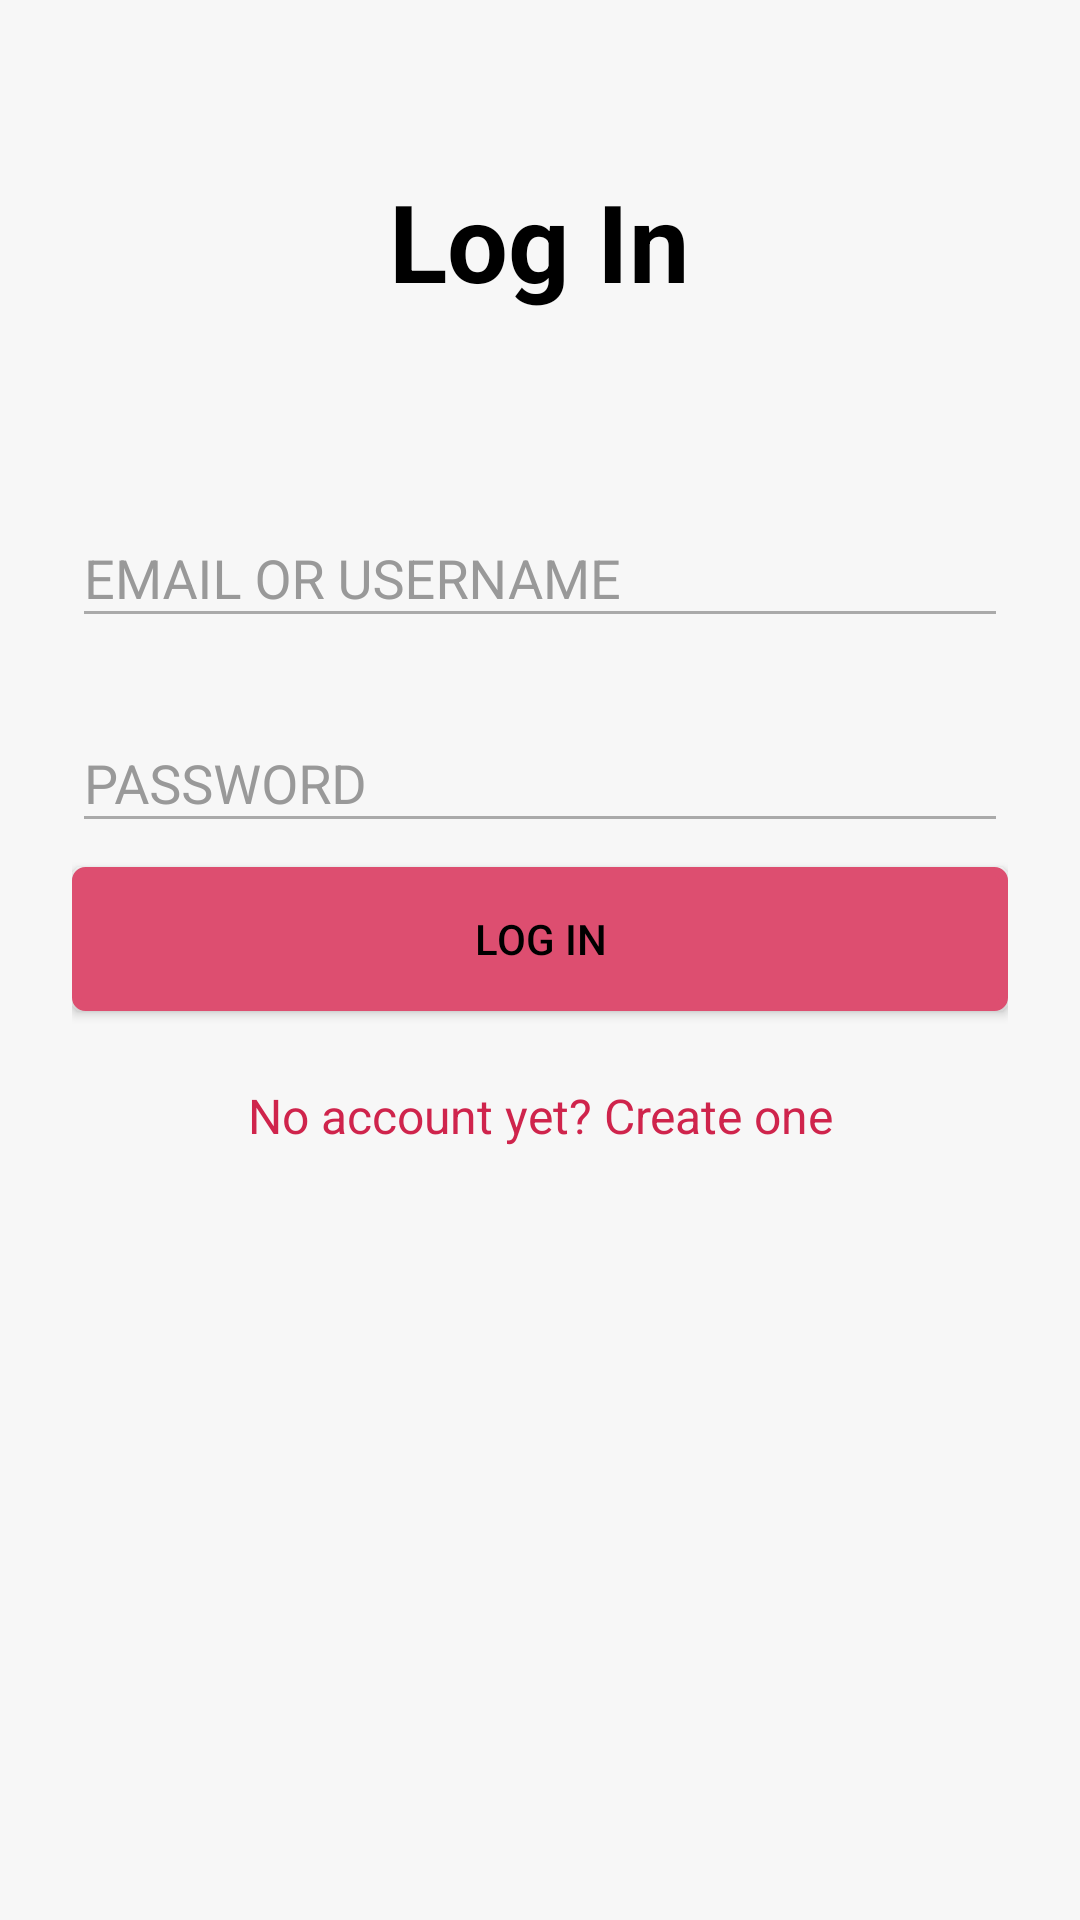

Layout XML and referenced resources for this Android screen:
<!-- AndroidManifest.xml: activity theme AppTheme.Light.Login -->
<!-- res/layout/activity_login.xml -->
<?xml version="1.0" encoding="utf-8"?>
<ScrollView
        xmlns:android="http://schemas.android.com/apk/res/android"
        xmlns:tools="http://schemas.android.com/tools"
        android:layout_width="fill_parent"
        android:layout_height="fill_parent"
        android:fitsSystemWindows="true"
>

    <LinearLayout
            android:orientation="vertical"
            android:layout_width="match_parent"
            android:layout_height="wrap_content"
            android:paddingTop="56dp"
            android:paddingLeft="24dp"
            android:paddingRight="24dp"
    >
        
        <TextView android:layout_width="wrap_content"
                  android:layout_height="wrap_content"
                  android:layout_marginBottom="@dimen/login_padding_left_right"
                  android:layout_gravity="center_horizontal"
                  android:text="@string/Login"
                  android:textColor="@color/black"
                  android:textSize="36sp"
                  android:textStyle="normal|bold" android:fontFamily="sans-serif"
                  android:paddingBottom="@dimen/login_padding_left_right"
        />

        
        <android.support.design.widget.TextInputLayout
                android:layout_width="match_parent"
                android:layout_height="wrap_content"
                android:layout_marginTop="8dp"
                android:layout_marginBottom="8dp">
            
            <EditText android:id="@+id/input_login_email"
                      android:layout_width="match_parent"
                      android:layout_height="wrap_content"
                      android:inputType="textCapWords"
                      android:hint="@string/Login_Email"
                      android:maxLength="60"
                      android:textColorHint="@color/base"
                      android:textColor="@color/black"
                      android:backgroundTint="@color/base"
                      android:backgroundTintMode="src_atop"
                      android:fontFamily="sans-serif"
                      tools:targetApi="lollipop"/>
        </android.support.design.widget.TextInputLayout>


        
        <android.support.design.widget.TextInputLayout
                android:layout_width="match_parent"
                android:layout_height="wrap_content"
                android:layout_marginTop="8dp"
                android:layout_marginBottom="8dp">
            
            <EditText android:id="@+id/input_login_password"
                      android:layout_width="match_parent"
                      android:layout_height="wrap_content"
                      android:inputType="textPassword"
                      android:hint="@string/Password"
                      android:maxLength="150"
                      android:textColorHint="@color/base"
                      android:textColor="@color/black"
                      android:backgroundTint="@color/base"
                      android:backgroundTintMode="src_atop"
                      android:fontFamily="sans-serif"
                      tools:targetApi="lollipop"/>
        </android.support.design.widget.TextInputLayout>


        
        <android.support.v7.widget.AppCompatButton
                android:id="@+id/btn_login"
                android:layout_width="fill_parent"
                android:layout_height="wrap_content"
                android:layout_marginBottom="24dp"
                android:padding="12dp"
                android:text="@string/Login"
                android:textColor="@color/pinkBtnTxtClr"
                android:background="@drawable/ripple_pink_bg"
        />

        
        <TextView android:id="@+id/link_signup"
                  android:layout_width="fill_parent"
                  android:layout_height="wrap_content"
                  android:layout_marginBottom="24dp"
                  android:text="@string/Create_account_msg"
                  android:gravity="center"
                  android:textSize="16sp"
                  android:textColor="@color/colorAccentPink"
        />

    </LinearLayout>
</ScrollView>
<!-- resources referenced by this layout -->
<resources>
  <color name="base">#AAAAAA</color>
  <color name="black">#000000</color>
  <color name="colorAccentPink">#CF244C</color>
  <color name="pinkBtnTxtClr">@color/black</color>
  <dimen name="login_padding_left_right">24dp</dimen>
  <!-- drawable ripple_pink_bg: vector/xml drawable (drawable, 2621 chars, omitted) -->
  <string name="Create_account_msg">No account yet? Create one</string>
  <string name="Login">Log In</string>
  <string name="Login_Email">EMAIL OR USERNAME</string>
  <string name="Password">PASSWORD</string>
  <style name="AppTheme.Light.Login" parent="Theme.AppCompat.Light.NoActionBar">
          <item name="colorPrimary">@color/colorAccentPink</item>
          <item name="colorPrimaryDark">@color/colorAccentPink</item>
          <item name="colorAccent">@color/colorAccentPink</item>
  
          <item name="android:windowBackground">@color/windowBackground</item>
          <item name="android:textColorHint">@color/aluminum</item>
          <item name="android:windowTranslucentNavigation">true</item>
  
      </style>
  <color name="windowBackground">#F7F7F7</color>
  <color name="aluminum">#999999</color>
</resources>
